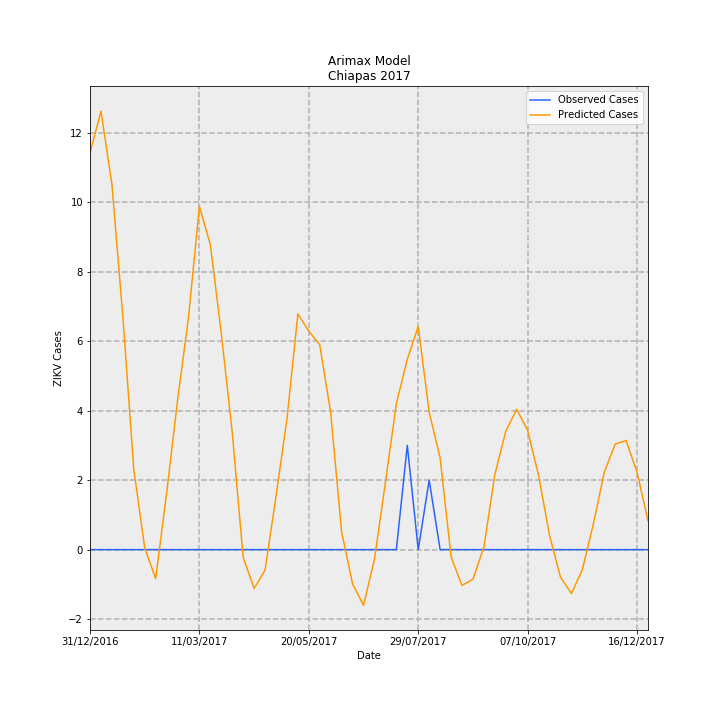

The data file committed next to this chart (first rows):
Date, predictions_incidence, observed_incidence, Predicted Cases, Observed Cases, error
31/12/2016, 0.2186, 0.0, 11.41, 0.0, -11.41
07/01/2017, 0.2419, 0.0, 12.62, 0.0, -12.62
14/01/2017, 0.2016, 0.0, 10.52, 0.0, -10.52
21/01/2017, 0.1287, 0.0, 6.715, 0.0, -6.715
28/01/2017, 0.04438, 0.0, 2.316, 0.0, -2.316
04/02/2017, 0.00108, 0.0, 0.05633, 0.0, -0.05633
11/02/2017, -0.01603, 0.0, -0.8362, 0.0, 0.8362
18/02/2017, 0.03091, 0.0, 1.613, 0.0, -1.613
25/02/2017, 0.08221, 0.0, 4.29, 0.0, -4.29
04/03/2017, 0.1279, 0.0, 6.672, 0.0, -6.672
11/03/2017, 0.1893, 0.0, 9.876, 0.0, -9.876
18/03/2017, 0.1682, 0.0, 8.775, 0.0, -8.775
25/03/2017, 0.1192, 0.0, 6.221, 0.0, -6.221
01/04/2017, 0.06472, 0.0, 3.377, 0.0, -3.377
08/04/2017, -0.004312, 0.0, -0.225, 0.0, 0.225
15/04/2017, -0.02143, 0.0, -1.118, 0.0, 1.118
22/04/2017, -0.01132, 0.0, -0.5905, 0.0, 0.5905
29/04/2017, 0.02934, 0.0, 1.531, 0.0, -1.531
06/05/2017, 0.07195, 0.0, 3.754, 0.0, -3.754
13/05/2017, 0.13, 0.0, 6.783, 0.0, -6.783
20/05/2017, 0.1205, 0.0, 6.289, 0.0, -6.289
27/05/2017, 0.113, 0.0, 5.894, 0.0, -5.894
03/06/2017, 0.07541, 0.0, 3.935, 0.0, -3.935
10/06/2017, 0.009659, 0.0, 0.504, 0.0, -0.504
17/06/2017, -0.01887, 0.0, -0.9845, 0.0, 0.9845
24/06/2017, -0.03071, 0.0, -1.602, 0.0, 1.602
01/07/2017, -0.005279, 0.0, -0.2754, 0.0, 0.2754
08/07/2017, 0.03699, 0.0, 1.93, 0.0, -1.93
15/07/2017, 0.08053, 0.0, 4.202, 0.0, -4.202
22/07/2017, 0.1049, 0.05749, 5.476, 3.0, -2.476
29/07/2017, 0.1231, 0.0, 6.424, 0.0, -6.424
05/08/2017, 0.07579, 0.03833, 3.955, 2.0, -1.955
12/08/2017, 0.05062, 0.0, 2.641, 0.0, -2.641
19/08/2017, -0.003951, 0.0, -0.2062, 0.0, 0.2062
26/08/2017, -0.01975, 0.0, -1.031, 0.0, 1.031
02/09/2017, -0.01634, 0.0, -0.8528, 0.0, 0.8528
09/09/2017, 0.001345, 0.0, 0.07021, 0.0, -0.07021
16/09/2017, 0.04138, 0.0, 2.159, 0.0, -2.159
23/09/2017, 0.06525, 0.0, 3.404, 0.0, -3.404
30/09/2017, 0.07743, 0.0, 4.04, 0.0, -4.04
07/10/2017, 0.0657, 0.0, 3.428, 0.0, -3.428
14/10/2017, 0.0409, 0.0, 2.134, 0.0, -2.134
21/10/2017, 0.007856, 0.0, 0.4099, 0.0, -0.4099
28/10/2017, -0.01516, 0.0, -0.7912, 0.0, 0.7912
04/11/2017, -0.02424, 0.0, -1.265, 0.0, 1.265
11/11/2017, -0.01102, 0.0, -0.5751, 0.0, 0.5751
18/11/2017, 0.01394, 0.0, 0.7275, 0.0, -0.7275
25/11/2017, 0.04259, 0.0, 2.222, 0.0, -2.222
02/12/2017, 0.05822, 0.0, 3.038, 0.0, -3.038
09/12/2017, 0.06013, 0.0, 3.138, 0.0, -3.138
16/12/2017, 0.04268, 0.0, 2.227, 0.0, -2.227
23/12/2017, 0.01588, 0.0, 0.8285, 0.0, -0.8285
